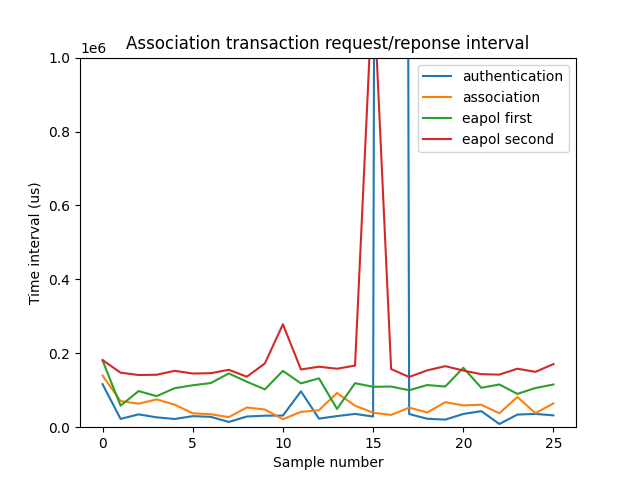

The data file committed next to this chart (first rows):
time_interval_authentication (us), time_interval_association (us), time_interval_eapol_first (us), time_interval_eapol_second (us)
116456, 139728, 180655, 181644
22440, 70713, 58231, 147529
34723, 63584, 97706, 141218
26672, 75150, 84093, 141921
22154, 60985, 105541, 152576
29874, 37627, 113454, 145192
28043, 35002, 119450, 146143
14222, 27239, 145433, 155284
28901, 53277, 122991, 136533
31133, 47894, 102353, 172529
31548, 21591, 152442, 278413
96970, 41440, 118551, 156150
23179, 45981, 132134, 163646
30136, 92525, 49510, 158150
35918, 58203, 119052, 166728
28803, 39308, 109296, 1214294
19505672, 33205, 109966, 157220
35589, 52981, 100038, 135868
22893, 39773, 114074, 153739
20514, 67673, 109954, 165105
35808, 59023, 160737, 153296
43447, 60809, 106649, 143423
8659, 37515, 115640, 142288
34175, 81773, 90063, 158231
35934, 37928, 106080, 149834
32060, 64409, 115480, 170782
